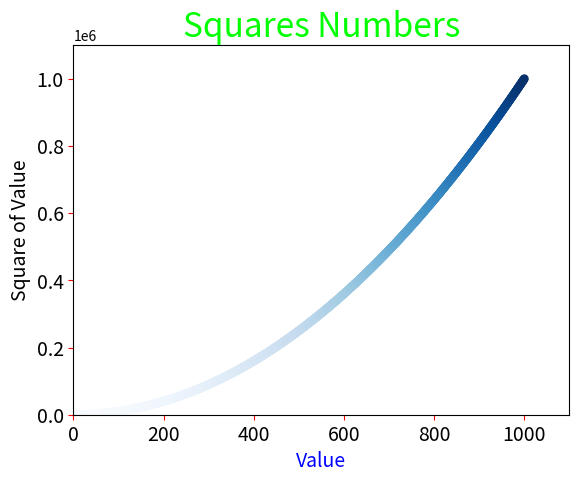

This figure's Python source:
#coding:utf-8

import matplotlib.pyplot as plt
# import math

# for n in range(-90,91,1):
#     plt.scatter(n, math.cos(n), s=1, color='red')

x_values = list(range(0,1001))
y_values = [x**2 for x in x_values]

#s为点的大小;edgecolors='none'可以删除数据点的轮廓，使其变得更加平滑;
#color或者c的值越接近0，指定的颜色越深，值越接近1，指定的颜色越浅。还是用c比较省事，可以使用cmap
# plt.scatter(x_values, y_values, edgecolors='none', s=40, color=(0,0,0.8))
plt.scatter(x_values, y_values, edgecolors='none', s=40, c=y_values, cmap=plt.cm.Blues)

#设置图标标题并给坐标轴加上标签
plt.title("Squares Numbers", fontsize = 24, color=(0,1,0))
plt.xlabel("Value", fontsize=14, color=(0,0,1))
plt.ylabel("Square of Value", fontsize=14)

#设置刻度标记的大小
plt.tick_params(axis="both", which="major", labelsize=14, color=(1,0,0))

#设置每个坐标轴的取值范围
plt.axis([0, 1100, 0, 1100000])

#plt.show()和plt.savefig不能共用，不然关闭运行程序后，才会保存图片，该图片还会一片空白
plt.show()
# plt.savefig("squeres_plot.png",bbox_inches="tight")


